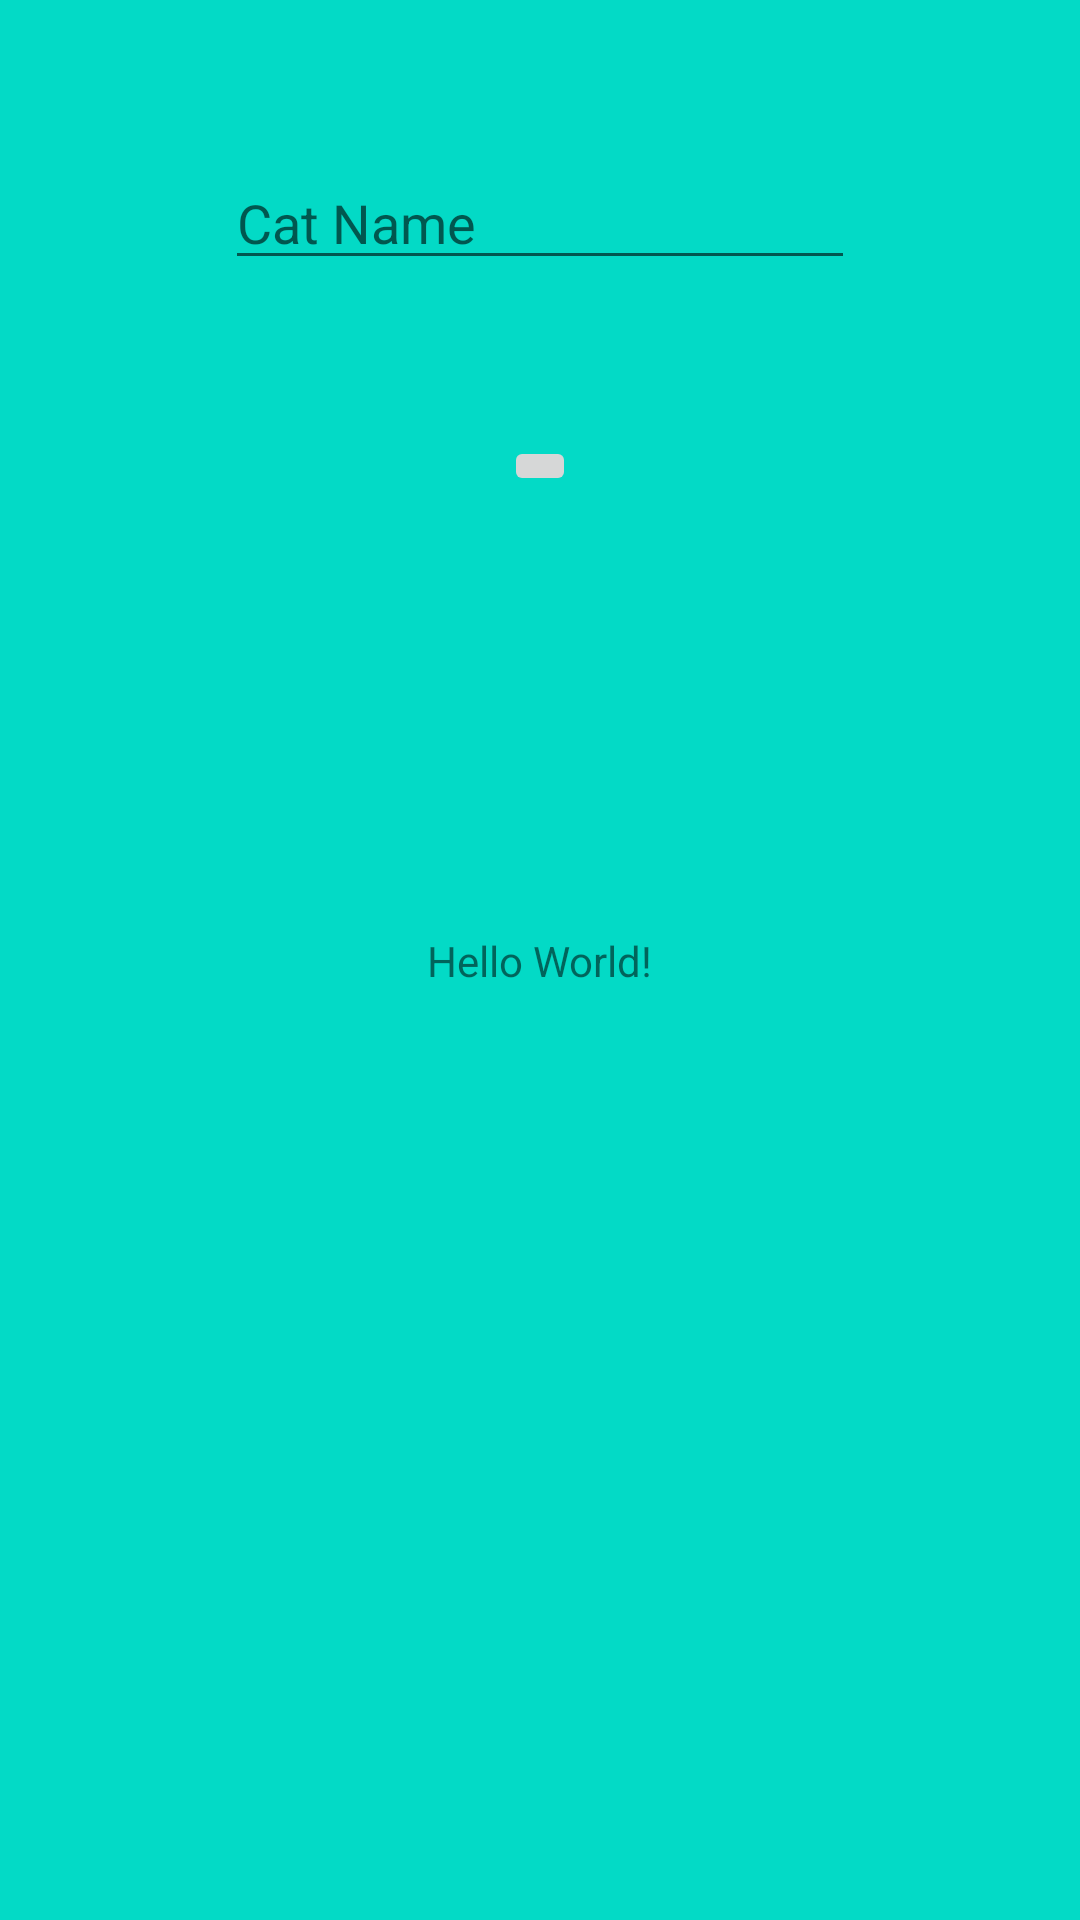

Android layout source for this screen:
<!-- AndroidManifest.xml: application theme Theme.1Lesson5 -->
<!-- res/layout/activity_main.xml -->
<?xml version="1.0" encoding="utf-8"?>
<androidx.constraintlayout.widget.ConstraintLayout xmlns:android="http://schemas.android.com/apk/res/android"
    xmlns:app="http://schemas.android.com/apk/res-auto"
    xmlns:tools="http://schemas.android.com/tools"
    android:layout_width="match_parent"
    android:layout_height="match_parent"
    android:background="@color/design_default_color_secondary"
    tools:context=".MainActivity">

    <TextView
        android:id="@+id/textView"
        android:layout_width="wrap_content"
        android:layout_height="wrap_content"
        android:text="Hello World!"
        app:layout_constraintBottom_toBottomOf="parent"
        app:layout_constraintLeft_toLeftOf="parent"
        app:layout_constraintRight_toRightOf="parent"
        app:layout_constraintTop_toTopOf="parent" />

    <ImageButton
        android:id="@+id/imageButton"
        android:layout_width="wrap_content"
        android:layout_height="wrap_content"
        app:layout_constraintBottom_toTopOf="@+id/textView"
        app:layout_constraintEnd_toEndOf="parent"
        app:layout_constraintStart_toStartOf="parent"
        app:layout_constraintTop_toTopOf="parent"
        app:srcCompat="@drawable/pinkhellokitty"
        tools:srcCompat="@drawable/pinkhellokitty" />

    <EditText
        android:id="@+id/editTextPersonName"
        android:layout_width="wrap_content"
        android:layout_height="wrap_content"
        android:ems="10"
        android:inputType="textPersonName"
        android:text=""
        android:hint="Cat Name"
        app:layout_constraintBottom_toTopOf="@+id/imageButton"
        app:layout_constraintEnd_toEndOf="parent"
        app:layout_constraintStart_toStartOf="parent"
        app:layout_constraintTop_toTopOf="parent" />

    <LinearLayout
        android:id="@+id/linerLayout"
        android:layout_width="match_parent"
        android:layout_height="88dp"
        android:orientation="vertical"

        app:layout_constraintBottom_toBottomOf="parent"
        app:layout_constraintTop_toBottomOf="@+id/textView"
        tools:layout_editor_absoluteX="188dp">

        <ImageView
            android:id="@+id/imageView2"
            android:layout_width="match_parent"
            android:layout_height="wrap_content"
            app:srcCompat="@drawable/pinkhellokitty" />
    </LinearLayout>

</androidx.constraintlayout.widget.ConstraintLayout>
<!-- resources referenced by this layout -->
<resources>
  <style name="Theme.1Lesson5" parent="Theme.MaterialComponents.DayNight.DarkActionBar">
          
          <item name="colorPrimary">@color/purple_500</item>
          <item name="colorPrimaryVariant">@color/purple_700</item>
          <item name="colorOnPrimary">@color/white</item>
          
          <item name="colorSecondary">@color/teal_200</item>
          <item name="colorSecondaryVariant">@color/teal_700</item>
          <item name="colorOnSecondary">@color/black</item>
          
          <item name="android:statusBarColor" tools:targetApi="l">?attr/colorPrimaryVariant</item>
          
      </style>
  <!-- not gathered from this repository: default colours our renderer supplied (Android Studio template values) -->
  <color name="purple_500">#FF6200EE</color>
  <color name="purple_700">#FF3700B3</color>
  <color name="teal_200">#FF03DAC5</color>
  <color name="teal_700">#FF018786</color>
  <color name="black">#FF000000</color>
  <color name="white">#FFFFFFFF</color>
</resources>
